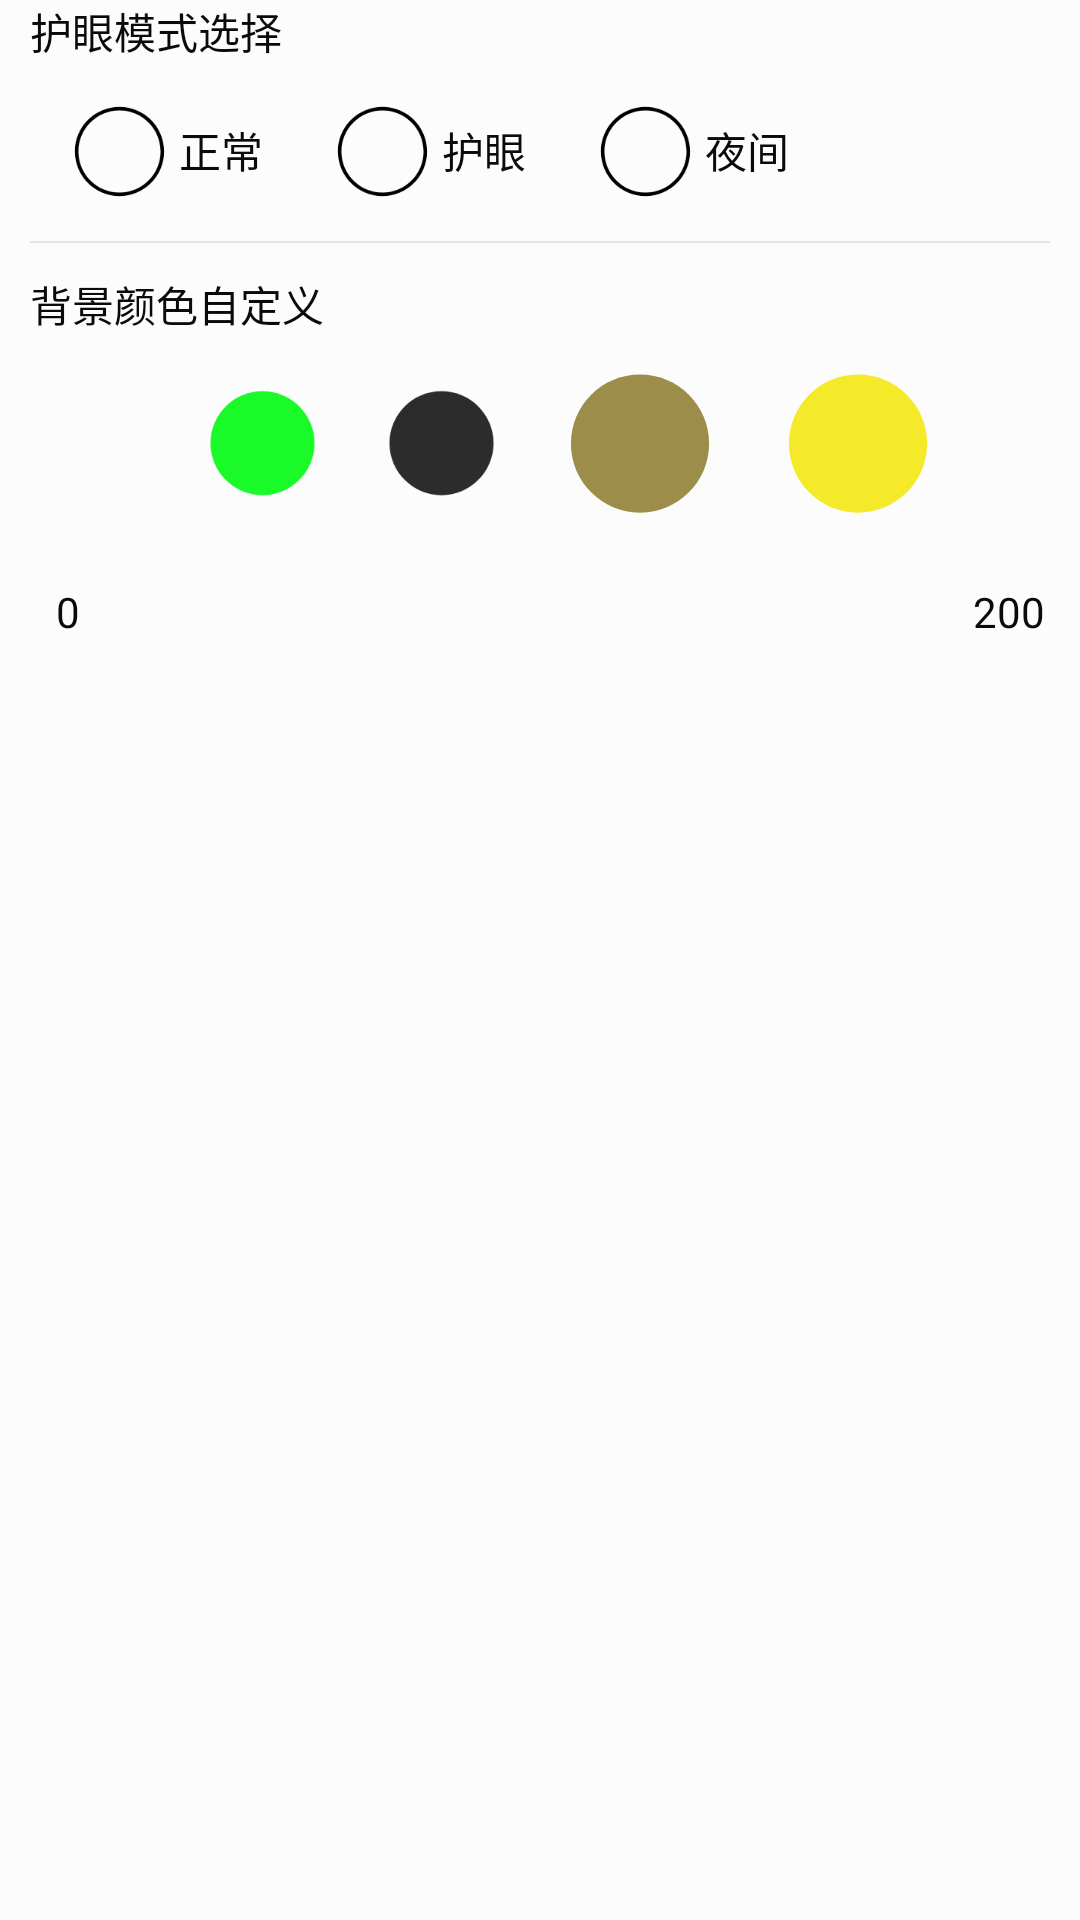

Here is an Android app screen rendered from its layout file. Give the layout XML and the strings, colors and styles it references.
<!-- AndroidManifest.xml: application theme CustomTheme -->
<!-- res/layout/fragment_blurayfilter.xml -->
<LinearLayout xmlns:android="http://schemas.android.com/apk/res/android"
    android:layout_width="match_parent"
    android:layout_height="match_parent"
    android:orientation="vertical" >

    <TextView
        android:layout_width="wrap_content"
        android:layout_height="wrap_content"
        android:text="护眼模式选择"
        android:layout_marginLeft="10dp"
        android:textColor="@color/global_label"/>
    <LinearLayout
        android:layout_width="wrap_content"
        android:layout_height="wrap_content"
        android:layout_marginTop="10dp">
        <RadioGroup
            android:id="@+id/model"
            android:layout_width="match_parent"
            android:layout_height="wrap_content"
            android:orientation="horizontal">

            <RadioButton
                android:id="@+id/blurelayfilter_normal"
                android:layout_width="wrap_content"
                android:layout_height="wrap_content"
                android:background="@drawable/blurelayfilter_selector"
                android:button="@null"
                android:textColor="@color/global_label"
                android:layout_marginLeft="20dp" />
            <TextView
                android:layout_width="wrap_content"
                android:layout_height="wrap_content"
                android:textColor="@color/global_label"
                android:text="正常"/>
            <RadioButton
                android:id="@+id/blurelayfilter_protecteye"
                android:layout_width="wrap_content"
                android:layout_height="wrap_content"
                android:background="@drawable/blurelayfilter_selector"
                android:button="@null"
                android:layout_marginLeft="20dp"/>
            <TextView
                android:layout_width="wrap_content"
                android:layout_height="wrap_content"
                android:textColor="@color/global_label"
                android:text="护眼"/>
            <RadioButton
                android:id="@+id/blurelayfilter_evening"
                android:layout_width="wrap_content"
                android:layout_height="wrap_content"
                android:background="@drawable/blurelayfilter_selector"
                android:button="@null"
                android:layout_marginLeft="20dp"/>
            <TextView
                android:layout_width="wrap_content"
                android:layout_height="wrap_content"
                android:textColor="@color/global_label"
                android:text="夜间"/>

        </RadioGroup>

    </LinearLayout>

    <View
        android:layout_margin="10dp"
        style="@style/global_line"/>

    <TextView
        android:layout_width="wrap_content"
        android:layout_height="wrap_content"
        android:textColor="@color/global_label"
        android:text="背景颜色自定义"
        android:layout_marginBottom="10dp"
        android:layout_marginLeft="10dp"/>
    <LinearLayout
        android:layout_width="wrap_content"
        android:layout_height="wrap_content"
        android:layout_marginLeft="10dp"
        android:layout_gravity="center"
        android:layout_marginRight="10dp">
        <RadioGroup
            android:id="@+id/color"
            android:layout_width="match_parent"
            android:layout_height="wrap_content"
            android:orientation="horizontal">
            <RadioButton
                android:id="@+id/blurelayfilter_green"
                android:layout_width="wrap_content"
                android:layout_height="wrap_content"
                android:background="@drawable/blurelayfilter_green_selector"
                android:button="@null"
                android:layout_marginLeft="20dp"/>

            <RadioButton
                android:id="@+id/blurelayfilter_black"
                android:button="@null"
                android:layout_width="wrap_content"
                android:layout_height="wrap_content"
                android:background="@drawable/blurelayfilter_black_selector"
                android:layout_marginLeft="20dp" />


            <RadioButton
                android:id="@+id/blurelayfilter_gray"
                android:button="@null"
                android:layout_width="wrap_content"
                android:layout_height="wrap_content"
                android:background="@drawable/blurelayfilter_gray_selector"
                android:layout_marginLeft="20dp"/>

            <RadioButton
                android:id="@+id/blurelayfilter_yellow"
                android:button="@null"
                android:layout_width="wrap_content"
                android:layout_height="wrap_content"
                android:background="@drawable/blurelayfilter_yellow_selector"

                android:layout_marginLeft="20dp"/>
        </RadioGroup>
    </LinearLayout>

    <LinearLayout
        android:layout_width="match_parent"
        android:layout_height="wrap_content"
        android:layout_marginTop="20dp"
        android:orientation="horizontal">

        <TextView
            android:layout_width="0px"
            android:layout_height="wrap_content"
            android:layout_marginLeft="5dp"
            android:layout_weight="1"
            android:gravity="center"
            android:text="0"
            android:textColor="@color/global_label" />
        <SeekBar
            android:id="@+id/progress"
            android:layout_width="0px"
            android:layout_weight="8"
            android:layout_height="wrap_content"
            android:layout_toLeftOf="@+id/text1"
            android:maxHeight="2dp"
            android:minHeight="2dp"
            android:paddingBottom="3dp"
            android:paddingLeft="12dp"
            android:paddingRight="12dp"
            android:paddingTop="3dp"
            android:progressDrawable="@drawable/layer_progress"
            android:thumb="@drawable/shape_circle" />
        <TextView
            android:layout_width="0px"
            android:layout_weight="1"
            android:layout_height="wrap_content"
            android:textColor="@color/global_label"
            android:text="200"/>
    </LinearLayout>




</LinearLayout>
<!-- resources referenced by this layout -->
<resources>
  <color name="global_label">#0A0A0A</color>
  <!-- drawable blurelayfilter_black_selector (drawable) -->
  <?xml version="1.0" encoding="utf-8"?>
  <selector xmlns:android="http://schemas.android.com/apk/res/android" >
    
    <item android:state_checked="true"  android:drawable="@mipmap/blurelayfilter_black_select"></item>
    
    <item android:drawable="@mipmap/blurelayfilter_black" />
  </selector>
  <!-- drawable blurelayfilter_gray_selector (drawable) -->
  <?xml version="1.0" encoding="utf-8"?>
  <selector xmlns:android="http://schemas.android.com/apk/res/android" >
    
    <item android:state_checked="true"  android:drawable="@mipmap/blurelayfilter_gray_select"></item>
    
    <item android:drawable="@mipmap/blurelayfilter_gray" />
  </selector>
  <!-- drawable blurelayfilter_green_selector (drawable) -->
  <?xml version="1.0" encoding="utf-8"?>
  <selector xmlns:android="http://schemas.android.com/apk/res/android" >
    
    <item android:state_checked="true"  android:drawable="@mipmap/blurelayfilter_green_select"></item>
    
    <item android:drawable="@mipmap/blurelayfilter_green" />
  </selector>
  <!-- drawable blurelayfilter_selector (drawable) -->
  <?xml version="1.0" encoding="utf-8"?>
  <selector xmlns:android="http://schemas.android.com/apk/res/android" >
    
    <item android:state_checked="true"  android:drawable="@mipmap/blurelayfilter_select"></item>
    
    <item android:drawable="@mipmap/blurelayfilter" />
  </selector>
  <!-- drawable blurelayfilter_yellow_selector (drawable) -->
  <?xml version="1.0" encoding="utf-8"?>
  <selector xmlns:android="http://schemas.android.com/apk/res/android" >
    
    <item android:state_checked="true"  android:drawable="@mipmap/blurelayfilter_yellow_select"></item>
    
    <item android:drawable="@mipmap/blurelayfilter_yellow" />
  </selector>
  <style name="global_line">
          <item name="android:layout_height">0.5dp</item>
          <item name="android:layout_width">match_parent</item>
          <item name="android:background">@color/global_line</item>
      </style>
  <style name="CustomTheme" parent="Theme.AppCompat.NoActionBar">
          <item name="android:background">@color/main_background</item>
      </style>
  <color name="global_line">#E3E3E3</color>
  <color name="main_background">#FCFCFC</color>
</resources>
